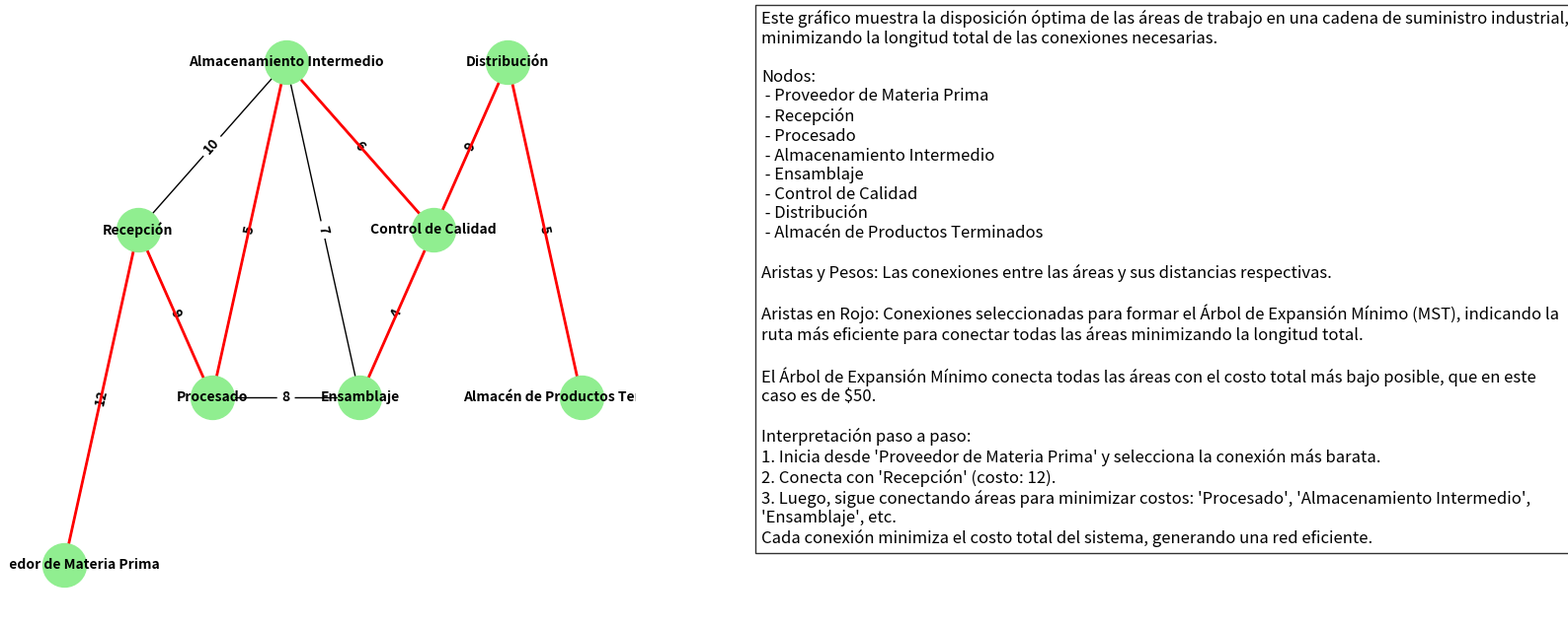

This chart was generated by the following Python code:
#Nombre: Aldo Emiliano Chavez Lares
#Registro: 21310238
#Grupo: 7F1

import heapq
import matplotlib.pyplot as plt
import networkx as nx

# Definir el grafo con nodos y aristas (ubicaciones y distancias realistas)
graph = {
    'Proveedor de Materia Prima': [('Recepción', 12)],
    'Recepción': [('Proveedor de Materia Prima', 12), ('Procesado', 9), ('Almacenamiento Intermedio', 10)],
    'Procesado': [('Recepción', 9), ('Almacenamiento Intermedio', 5), ('Ensamblaje', 8)],
    'Almacenamiento Intermedio': [('Recepción', 10), ('Procesado', 5), ('Ensamblaje', 7), ('Control de Calidad', 6)],
    'Ensamblaje': [('Procesado', 8), ('Almacenamiento Intermedio', 7), ('Control de Calidad', 4)],
    'Control de Calidad': [('Almacenamiento Intermedio', 6), ('Ensamblaje', 4), ('Distribución', 9)],
    'Distribución': [('Control de Calidad', 9), ('Almacén de Productos Terminados', 5)],
    'Almacén de Productos Terminados': [('Distribución', 5)]
}

# Implementación del algoritmo de Prim
def prim(graph):
    start_node = list(graph.keys())[0]  # Iniciar desde el primer nodo en el grafo
    visited = set([start_node])  # Conjunto de nodos visitados
    edges = [(weight, start_node, to) for to, weight in graph[start_node]]  # Aristas conectadas al nodo inicial
    heapq.heapify(edges)  # Convertir las aristas en una cola de prioridad (heap)
    mst = []  # Lista donde se almacenará el MST
    total_cost = 0  # Variable para calcular el costo total del MST
    
    # Mientras haya aristas, seguimos construyendo el MST
    while edges:
        weight, frm, to = heapq.heappop(edges)  # Extraemos la arista con menor peso
        if to not in visited:  # Si el nodo de destino aún no fue visitado
            visited.add(to)  # Lo marcamos como visitado
            mst.append((frm, to, weight))  # Añadimos la arista al MST
            total_cost += weight  # Acumulamos el costo
            
            # Añadimos nuevas aristas que conectan el nuevo nodo a los nodos no visitados
            for to_next, weight_next in graph[to]:
                if to_next not in visited:
                    heapq.heappush(edges, (weight_next, to, to_next))
    
    return mst, total_cost

# Aplicar el algoritmo de Prim
mst, total_cost = prim(graph)

# Mostrar el MST
print("Árbol de Expansión Mínimo:", mst)
print(f"Costo total del Árbol de Expansión Mínimo: ${total_cost}")

# Posiciones fijas de los nodos para visualización
pos = {
    'Proveedor de Materia Prima': (0, 0), 
    'Recepción': (1, 2), 
    'Procesado': (2, 1), 
    'Almacenamiento Intermedio': (3, 3), 
    'Ensamblaje': (4, 1), 
    'Control de Calidad': (5, 2), 
    'Distribución': (6, 3), 
    'Almacén de Productos Terminados': (7, 1)
}

# Crear el grafo usando NetworkX
G = nx.Graph()
for frm in graph:
    for to, weight in graph[frm]:
        G.add_edge(frm, to, weight=weight)  # Añadimos las aristas al grafo

# Crear una visualización interactiva
def display_mst(mst, total_cost):
    # Crear figuras y ejes para subplots
    fig, (ax1, ax2) = plt.subplots(1, 2, figsize=(18, 8))

    # Dibujar el grafo original con todas las aristas y sus pesos
    nx.draw(G, pos, with_labels=True, node_size=1000, node_color="lightgreen", font_size=10, font_weight='bold', ax=ax1)
    labels = nx.get_edge_attributes(G, 'weight')
    nx.draw_networkx_edge_labels(G, pos, edge_labels=labels, font_size=10, font_weight='bold', ax=ax1)

    # Dibujar el MST resultante, resaltando las aristas en rojo
    mst_edges = [(frm, to) for frm, to, weight in mst]
    nx.draw_networkx_edges(G, pos, edgelist=mst_edges, width=2, edge_color='r', ax=ax1)

    # Mostrar la explicación en el segundo subplot
    explanation_text = (
        f"Este gráfico muestra la disposición óptima de las áreas de trabajo en una cadena de suministro industrial, "
        f"minimizando la longitud total de las conexiones necesarias.\n\n"
        f"Nodos:\n"
        f" - Proveedor de Materia Prima\n"
        f" - Recepción\n"
        f" - Procesado\n"
        f" - Almacenamiento Intermedio\n"
        f" - Ensamblaje\n"
        f" - Control de Calidad\n"
        f" - Distribución\n"
        f" - Almacén de Productos Terminados\n\n"
        f"Aristas y Pesos: Las conexiones entre las áreas y sus distancias respectivas.\n\n"
        f"Aristas en Rojo: Conexiones seleccionadas para formar el Árbol de Expansión Mínimo (MST), "
        f"indicando la ruta más eficiente para conectar todas las áreas minimizando la longitud total.\n\n"
        f"El Árbol de Expansión Mínimo conecta todas las áreas con el costo total más bajo posible, "
        f"que en este caso es de ${total_cost}.\n\n"
        f"Interpretación paso a paso:\n"
        f"1. Inicia desde 'Proveedor de Materia Prima' y selecciona la conexión más barata.\n"
        f"2. Conecta con 'Recepción' (costo: 12).\n"
        f"3. Luego, sigue conectando áreas para minimizar costos: 'Procesado', 'Almacenamiento Intermedio', 'Ensamblaje', etc.\n"
        f"Cada conexión minimiza el costo total del sistema, generando una red eficiente."
    )

    ax2.text(0, 1, explanation_text, fontsize=12, bbox=dict(facecolor='white', alpha=0.8), ha='left', va='top', wrap=True)
    ax2.axis('off')  # Deshabilitar los ejes

    # Mostrar los subplots
    plt.show()

# Mostrar el MST de manera interactiva con una explicación más detallada
display_mst(mst, total_cost)
